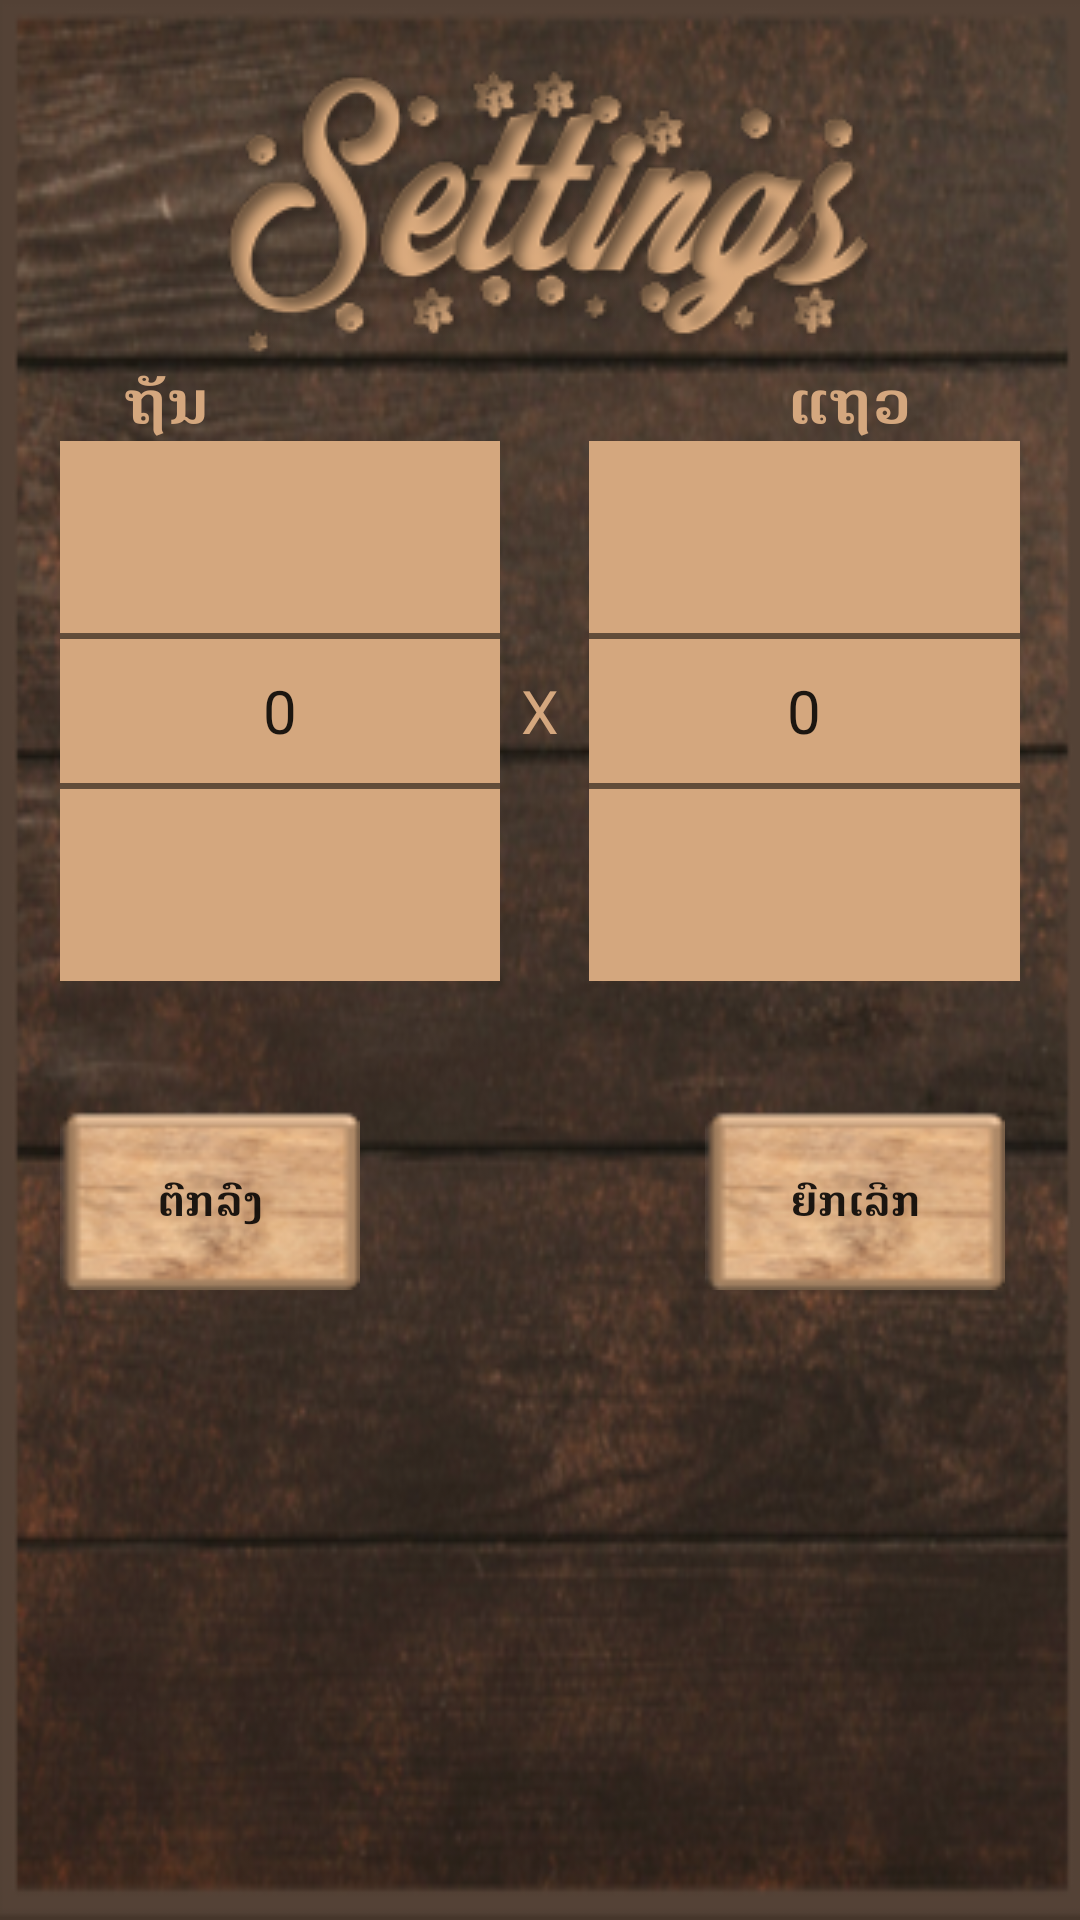

This screen was rendered from an Android layout file. Write that file and the resources it references.
<!-- AndroidManifest.xml: application theme AppTheme -->
<!-- res/layout/custom_col_and_row.xml -->
<?xml version="1.0" encoding="utf-8"?>
<LinearLayout xmlns:android="http://schemas.android.com/apk/res/android"
    android:orientation="vertical" android:layout_width="match_parent"
    android:layout_height="match_parent"
    android:background="@drawable/setting_background"
    android:padding="20dp">
    <RelativeLayout
        android:layout_width="match_parent"
        android:layout_height="100dp">

        <TextView
            android:id="@+id/Close_custom_setting_row_col"
            android:layout_width="wrap_content"
            android:layout_height="100dp"
            android:layout_centerInParent="true"
            android:background="@drawable/header_setting"/>
    </RelativeLayout>

    <RelativeLayout
        android:layout_width="match_parent"
        android:layout_height="250dp">
        <LinearLayout
            android:layout_width="match_parent"
            android:layout_height="wrap_content"
            android:orientation="vertical">
        <RelativeLayout
            android:layout_width="match_parent"
            android:layout_height="wrap_content">

            <TextView
                android:layout_width="wrap_content"
                android:layout_height="wrap_content"
                android:layout_alignParentLeft="true"
                android:layout_marginLeft="21dp"
                android:text="@string/column"
                android:textColor="@color/colorList"
                android:textSize="20dp"
                android:textStyle="bold" />

            <TextView
                android:layout_width="wrap_content"
                android:layout_height="wrap_content"
                android:layout_alignParentRight="true"
                android:layout_marginRight="36dp"
                android:text="@string/row"
                android:textColor="@color/colorList"
                android:textSize="20dp"
                android:textStyle="bold" />
        </RelativeLayout>
            <RelativeLayout
                android:layout_width="match_parent"
                android:layout_height="wrap_content">

                <NumberPicker
                    android:id="@+id/column"
                    android:layout_width="wrap_content"
                    android:layout_height="wrap_content"
                    android:layout_alignParentLeft="true"
                    android:layout_marginLeft="3dp"
                    android:layout_marginEnd="7dp"
                    android:layout_marginRight="7dp"
                    android:layout_toStartOf="@+id/times"
                    android:layout_toLeftOf="@+id/times"
                    android:background="@color/colorList"
                    android:descendantFocusability="blocksDescendants"
                    android:theme="@style/NumberPickerText"/>

                <TextView
                    android:id="@+id/times"
                    android:layout_width="wrap_content"
                    android:layout_height="wrap_content"
                    android:text="X"
                    android:textSize="20dp"
                    android:textColor="@color/colorList"
                    android:layout_centerInParent="true"/>

                <NumberPicker
                    android:id="@+id/row"
                    android:layout_width="wrap_content"
                    android:layout_height="wrap_content"
                    android:layout_alignParentRight="true"
                    android:layout_marginStart="10dp"
                    android:layout_marginRight="60dp"
                    android:layout_toEndOf="@+id/times"
                    android:background="@color/colorList"
                    android:theme="@style/NumberPickerText"
                    android:layout_marginLeft="10dp"
                    android:descendantFocusability="blocksDescendants"
                    android:layout_toRightOf="@+id/times" />
            </RelativeLayout>
        </LinearLayout>
    </RelativeLayout>
    <RelativeLayout
        android:layout_width="match_parent"
        android:layout_height="60dp">

        <Button
            android:id="@+id/ok_customize_settings"
            android:layout_width="100dp"
            android:layout_height="60dp"
            android:textStyle="bold"
            android:layout_alignParentStart="true"
            android:layout_alignParentLeft="true"
            android:layout_marginStart="0dp"
            android:layout_marginLeft="0dp"
            android:background="@drawable/button_backgroud"
            android:text="@string/OK"/>

        <Button
            android:textStyle="bold"
            android:id="@+id/cancel_customize_setting"
            android:layout_width="100dp"
            android:layout_height="60dp"
            android:layout_alignParentEnd="true"
            android:layout_alignParentRight="true"
            android:layout_marginEnd="5dp"
            android:layout_marginRight="5dp"
            android:background="@drawable/button_backgroud"
            android:text="@string/Cancel" />
    </RelativeLayout>
</LinearLayout>
<!-- resources referenced by this layout -->
<resources>
  <color name="colorList">#D4A77E</color>
  <!-- drawable button_backgroud: png bitmap (drawable, 7459 bytes) -->
  <!-- drawable header_setting: png bitmap (drawable, 34347 bytes) -->
  <!-- drawable setting_background: png bitmap (drawable, 261016 bytes) -->
  <string name="Cancel">ຍົກເລີກ</string>
  <string name="OK">ຕົກລົງ</string>
  <string name="column">ຖັນ</string>
  <string name="row">ແຖວ</string>
  <style name="NumberPickerText" parent="Theme.AppCompat.Light.NoActionBar">
          <item name="android:textSize">20dp</item>
      </style>
  <style name="AppTheme" parent="Theme.AppCompat.Light.DarkActionBar">
          
          <item name="colorPrimary">#FF533623</item>
          <item name="colorPrimaryDark">#FF533623</item>
          <item name="colorAccent">#FF533623</item>
      </style>
</resources>
